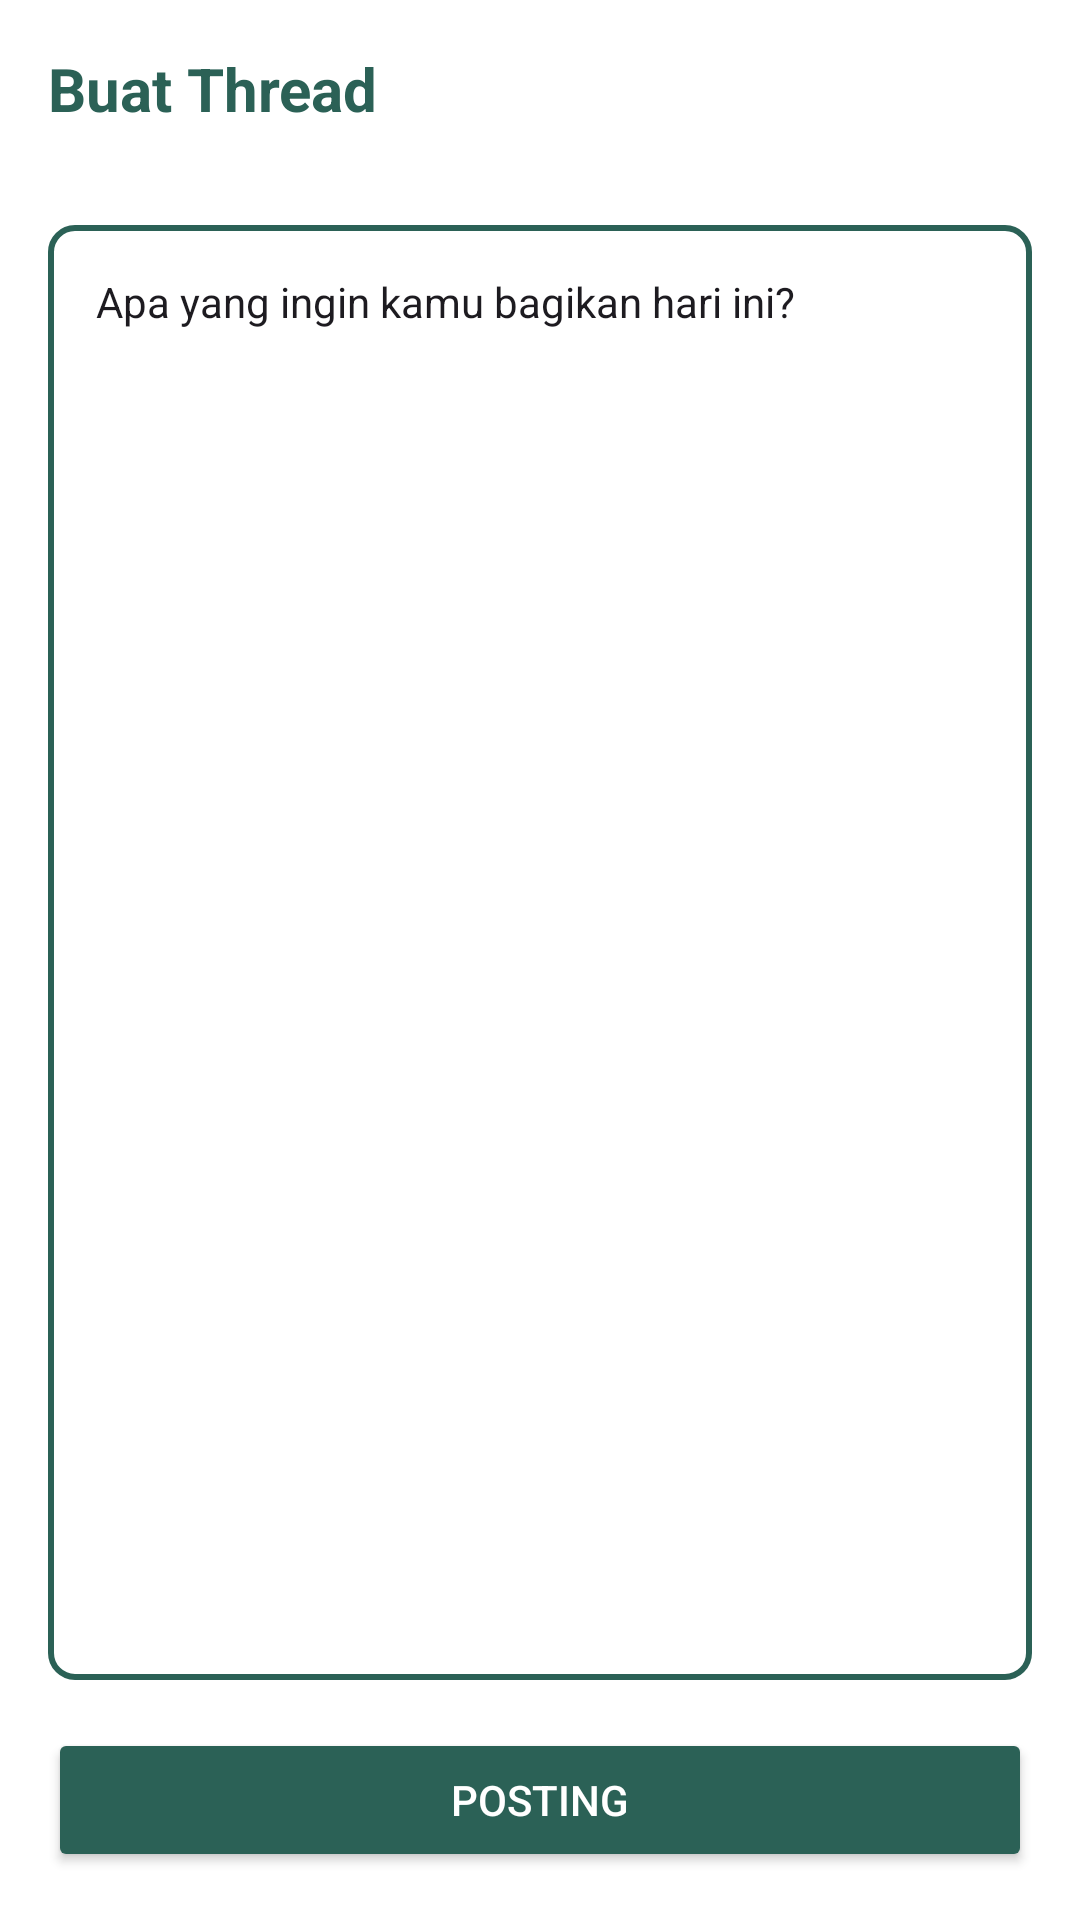

Here is an Android app screen rendered from its layout file. Give the layout XML and the strings, colors and styles it references.
<!-- AndroidManifest.xml: application theme Theme.TanamUbah -->
<!-- res/layout/activity_post.xml -->
<?xml version="1.0" encoding="utf-8"?>
<androidx.constraintlayout.widget.ConstraintLayout
    xmlns:android="http://schemas.android.com/apk/res/android"
    xmlns:app="http://schemas.android.com/apk/res-auto"
    android:layout_width="match_parent"
    android:layout_height="match_parent"
    android:background="@color/white">

    
    <TextView
        android:id="@+id/tvTitle"
        android:layout_width="0dp"
        android:layout_height="wrap_content"
        android:text="Buat Thread"
        android:textSize="20sp"
        android:textStyle="bold"
        android:textColor="@color/hijau3"
        android:padding="16dp"
        app:layout_constraintTop_toTopOf="parent"
        app:layout_constraintStart_toStartOf="parent"
        app:layout_constraintEnd_toEndOf="parent"/>

    
    <EditText
        android:id="@+id/etContent"
        android:layout_width="0dp"
        android:layout_height="0dp"
        android:text="Apa yang ingin kamu bagikan hari ini?"
        android:gravity="top|start"
        android:background="@drawable/form2"
        android:padding="16dp"
        android:textSize="14sp"
        app:layout_constraintTop_toBottomOf="@id/tvTitle"
        app:layout_constraintBottom_toTopOf="@id/btnPost"
        app:layout_constraintStart_toStartOf="parent"
        app:layout_constraintEnd_toEndOf="parent"
        android:layout_margin="16dp"/>

    
    <Button
        android:id="@+id/btnPost"
        android:layout_width="0dp"
        android:layout_height="wrap_content"
        android:layout_margin="16dp"
        android:layout_marginBottom="176dp"
        android:backgroundTint="@color/hijau3"
        android:text="Posting"
        android:textColor="@color/white"
        app:layout_constraintBottom_toBottomOf="parent"
        app:layout_constraintEnd_toEndOf="parent"
        app:layout_constraintStart_toStartOf="parent" />

</androidx.constraintlayout.widget.ConstraintLayout>
<!-- resources referenced by this layout -->
<resources>
  <color name="hijau3">#2B6156</color>
  <color name="white">#FFFFFFFF</color>
  <!-- drawable form2 (drawable) -->
  <?xml version="1.0" encoding="utf-8"?>
  <shape xmlns:android="http://schemas.android.com/apk/res/android"
      android:shape="rectangle">
  
      <solid android:color="@color/white"/>
  
      <stroke
          android:width="2dp"
          android:color="@color/hijau3" />
      <corners android:radius="8dp"/>
  
      <padding
          android:left="10dp"
          android:top="10dp"
          android:right="10dp"
          android:bottom="10dp" />
  
  </shape>
  <style name="Theme.TanamUbah" parent="Base.Theme.TanamUbah" />
  <style name="Base.Theme.TanamUbah" parent="Theme.Material3.DayNight.NoActionBar">
          
          
      </style>
</resources>
